Run: headless pygame with SDL's dummy video driver; simulated clock (each Clock.tick advances the game by its frame time, no real sleeping); random seed 0; keys injected as events and as key.get_pressed() state; mouse plan: one left click at the window centre at the start of phase 2, then a move to the lower-right quarter at the start of phase 3.
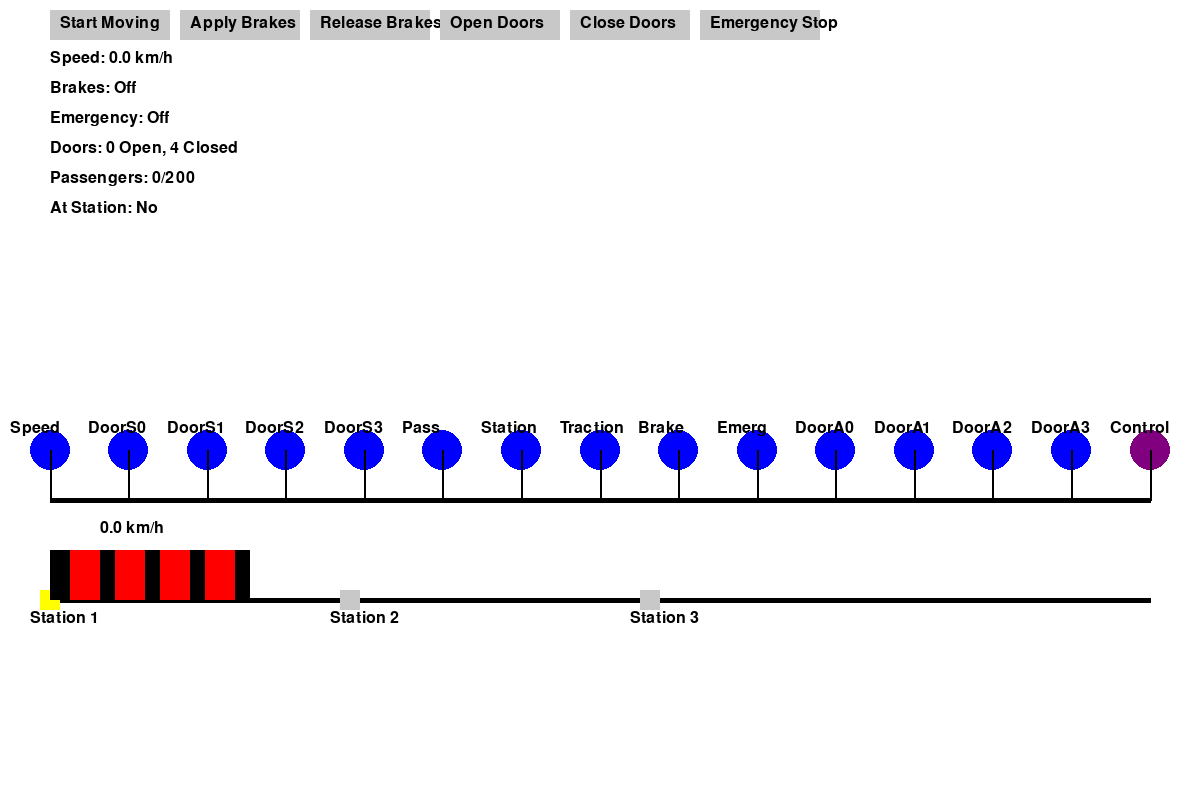
Frame 1 of 4 · flips 1–60 · no input
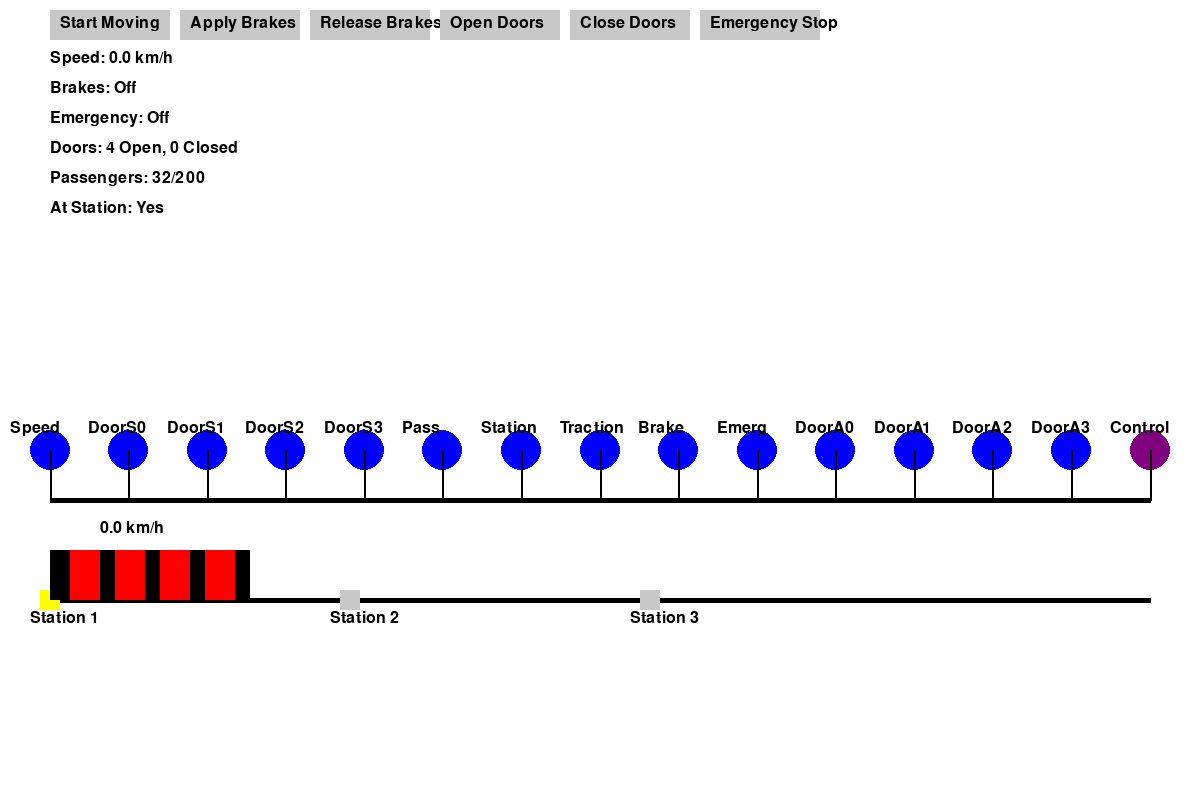
Frame 2 of 4 · flips 61–180 · clicked the window centre · tapped SPACE, RETURN · held RIGHT (→), D
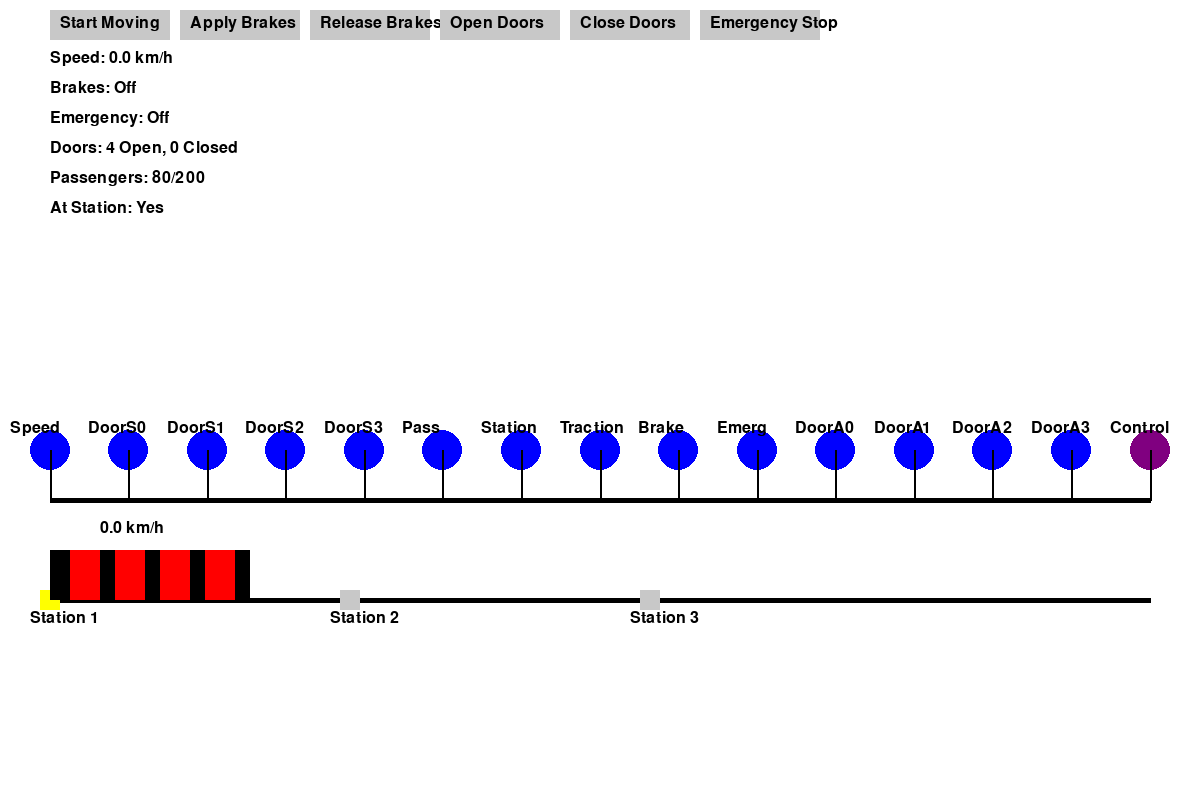
Frame 3 of 4 · flips 181–300 · moved the mouse to the lower-right quarter · held DOWN (↓), S
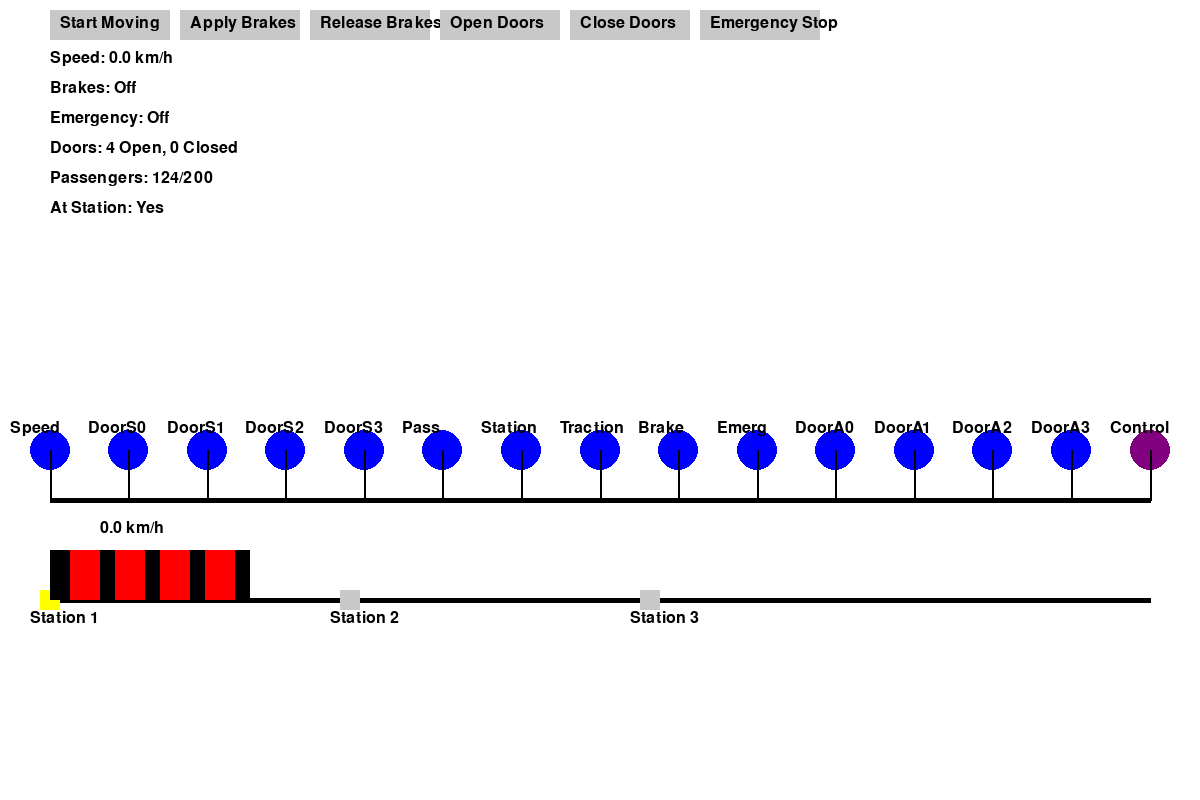
Frame 4 of 4 · flips 301–420 · held LEFT (←), A, UP (↑), W

The pygame program that drew these frames:

import pygame
import random
import time

# Initialize Pygame
pygame.init()

# Window settings – increased size for more space between nodes
WIDTH = 1200
HEIGHT = 800
screen = pygame.display.set_mode((WIDTH, HEIGHT))
pygame.display.set_caption("TCMS with Train Movement Animation")

# Colors
WHITE = (255, 255, 255)
BLACK = (0, 0, 0)
BLUE = (0, 0, 255)
RED = (255, 0, 0)
GREEN = (0, 255, 0)
GRAY = (200, 200, 200)
YELLOW = (255, 255, 0)
PURPLE = (128, 0, 128)  # Color for control node

# Train parameters
CRUISING_SPEED = 80  # km/h
ACCELERATION = 0.1   # km/h per frame
DECELERATION = 0.2   # km/h per frame
EMERGENCY_DECEL = 0.5  # km/h per frame
NUM_DOORS = 4
MAX_PASSENGERS = 200
STATION_DISTANCE = 300  # Pixels between stations

# MVB parameters
TRANSMISSION_TIME = 0.5  # Seconds
SENSOR_INTERVAL = 1.0    # Seconds

# Button definitions
BUTTONS = {
    "Start Moving": pygame.Rect(50, 10, 120, 30),
    "Apply Brakes": pygame.Rect(180, 10, 120, 30),
    "Release Brakes": pygame.Rect(310, 10, 120, 30),
    "Open Doors": pygame.Rect(440, 10, 120, 30),
    "Close Doors": pygame.Rect(570, 10, 120, 30),
    "Emergency Stop": pygame.Rect(700, 10, 120, 30)
}

# Train class
class Train:
    def __init__(self):
        self.speed = 0.0
        self.target_speed = 0.0
        self.brakes_applied = False
        self.emergency_stop = False
        self.doors = [False] * NUM_DOORS  # False: closed, True: open
        self.passengers = 0
        self.distance_traveled = 0  # Pixels
        self.at_station = False

    def update(self, delta_time):
        wind_effect = random.uniform(-0.01, 0.01)
        if self.emergency_stop:
            self.speed = max(0, self.speed - EMERGENCY_DECEL)
            self.target_speed = 0
        elif self.brakes_applied:
            self.speed = max(0, self.speed - DECELERATION)
        elif self.speed < self.target_speed:
            self.speed = min(self.target_speed, self.speed + ACCELERATION + wind_effect)
        else:
            self.speed = max(0, self.speed - 0.01 + wind_effect)
        self.distance_traveled += self.speed * delta_time * 0.5  # Scale for visibility
        self.distance_traveled %= STATION_DISTANCE * 3  # Loop every 3 stations

        stopping_points = [0, 220, 525]
        if self.speed == 0:
            for s in stopping_points:
                if abs(self.distance_traveled % 900 - s) < 30:
                    self.distance_traveled = s + (self.distance_traveled // 900) * 900
                    break
        self.at_station = any(abs(self.distance_traveled % 900 - s) < 5 for s in stopping_points) and self.speed == 0

    def board_passengers(self):
        if self.at_station and any(self.doors):
            boarding = random.randint(0, 10)
            alighting = random.randint(0, min(10, self.passengers))
            self.passengers = max(0, min(MAX_PASSENGERS, self.passengers + boarding - alighting))

# MVB Bus class – updated to use node.x for transmissions
class MVB_Bus:
    def __init__(self):
        self.transmissions = []

    def send_message(self, sender, receiver, message):
        self.transmissions.append({'sender': sender, 'receiver': receiver, 'message': message, 'progress': 0.0})

    def update(self, delta_time):
        for t in self.transmissions[:]:
            t['progress'] += delta_time / TRANSMISSION_TIME
            if t['progress'] >= 1.0:
                t['receiver'].receive_message(t['message'])
                self.transmissions.remove(t)

    def draw(self):
        # Draw bus line along the bottom of the nodes
        bus_start = 50
        bus_end = WIDTH - 50
        bus_y = 500
        pygame.draw.line(screen, BLACK, (bus_start, bus_y), (bus_end, bus_y), 5)
        font = pygame.font.SysFont(None, 20)
        for t in self.transmissions:
            start_x = t['sender'].x
            end_x = t['receiver'].x
            current_x = start_x + (end_x - start_x) * t['progress']
            pygame.draw.circle(screen, RED, (int(current_x), bus_y), 5)
            label = font.render(t['message'], True, BLACK)
            screen.blit(label, (current_x - 20, bus_y - 20))

# Base Node class – now each node gets its own x coordinate so it touches the bus
class Node:
    def __init__(self, name):
        self.name = name
        self.x = 0  # Will be assigned later

    def draw(self):
        # Nodes are drawn with their bottom touching the bus line at y=500
        node_y = 450
        pygame.draw.circle(screen, BLUE, (int(self.x), node_y), 20)
        pygame.draw.line(screen, BLACK, (int(self.x), node_y), (int(self.x), node_y + 50), 2)
        font = pygame.font.SysFont(None, 24)
        screen.blit(font.render(self.name, True, BLACK), (int(self.x) - 40, node_y - 30))

# Sensor Node (inherits from Node)
class SensorNode(Node):
    def __init__(self, name, read_state_func, interval=SENSOR_INTERVAL):
        super().__init__(name)
        self.read_state_func = read_state_func
        self.interval = interval
        self.last_send_time = 0

    def update(self, current_time, bus, receiver):
        if current_time - self.last_send_time > self.interval:
            bus.send_message(self, receiver, self.read_state_func())
            self.last_send_time = current_time

# Actuator Node (inherits from Node)
class ActuatorNode(Node):
    def __init__(self, name, set_state_func):
        super().__init__(name)
        self.set_state_func = set_state_func

    def receive_message(self, message):
        self.set_state_func(message)

# Control Unit Node (inherits from Node) with different drawing color
class ControlUnitNode(Node):
    def __init__(self, name):
        super().__init__(name)
        self.current_speed = 0.0
        self.door_states = [False] * NUM_DOORS
        self.brakes_applied = False
        self.emergency_stop = False
        self.passengers = 0
        self.at_station = False
        self.display_message = ""

    def receive_message(self, message):
        if "Speed:" in message:
            self.current_speed = float(message.split(":")[1])
        elif "Door" in message:
            door_num = int(message.split(":")[0][-1])
            self.door_states[door_num] = "Open" in message.split(":")[1]
        elif "Passengers:" in message:
            self.passengers = int(message.split(":")[1])
        elif "Station:" in message:
            self.at_station = "Yes" in message

    def on_button_click(self, button, bus, train):
        if button == "Start Moving":
            if all(not state for state in self.door_states):
                bus.send_message(self, traction_actuator, f"Set Target Speed: {CRUISING_SPEED}")
                self.display_message = "Train starting..."
            else:
                self.display_message = "Cannot start with doors open"
        elif button == "Apply Brakes":
            bus.send_message(self, brake_actuator, "Apply Brakes")
            self.brakes_applied = True
        elif button == "Release Brakes":
            bus.send_message(self, brake_actuator, "Release Brakes")
            self.brakes_applied = False
        elif button == "Open Doors":
            if self.current_speed == 0:
                for i in range(NUM_DOORS):
                    bus.send_message(self, door_actuators[i], f"Open Door{i}")
            else:
                self.display_message = "Cannot open doors while moving"
        elif button == "Close Doors":
            for i in range(NUM_DOORS):
                bus.send_message(self, door_actuators[i], f"Close Door{i}")
        elif button == "Emergency Stop":
            bus.send_message(self, emergency_actuator, "Emergency Stop")
            self.emergency_stop = True

    def draw_interface(self):
        font = pygame.font.SysFont(None, 24)
        for name, rect in BUTTONS.items():
            pygame.draw.rect(screen, GRAY, rect)
            label = font.render(name, True, BLACK)
            screen.blit(label, (rect.x + 10, rect.y + 5))
        status_texts = [
            f"Speed: {self.current_speed:.1f} km/h",
            f"Brakes: {'On' if self.brakes_applied else 'Off'}",
            f"Emergency: {'On' if self.emergency_stop else 'Off'}",
            f"Doors: {sum(self.door_states)} Open, {NUM_DOORS - sum(self.door_states)} Closed",
            f"Passengers: {self.passengers}/{MAX_PASSENGERS}",
            f"At Station: {'Yes' if self.at_station else 'No'}"
        ]
        for i, text in enumerate(status_texts):
            screen.blit(font.render(text, True, BLACK), (50, 50 + i * 30))
        if self.display_message:
            screen.blit(font.render(self.display_message, True, RED), (50, 230))

    def draw(self):
        # Draw the control node with a different color (purple) 
        node_y = 450
        pygame.draw.circle(screen, PURPLE, (int(self.x), node_y), 20)
        pygame.draw.line(screen, BLACK, (int(self.x), node_y), (int(self.x), node_y + 50), 2)
        font = pygame.font.SysFont(None, 24)
        screen.blit(font.render(self.name, True, BLACK), (int(self.x) - 40, node_y - 30))

# Main simulation function
def simulate_tcms():
    global traction_actuator, brake_actuator, emergency_actuator, door_actuators

    train = Train()
    bus = MVB_Bus()

    # Create nodes
    speed_sensor = SensorNode("Speed", lambda: f"Speed: {train.speed:.1f}")
    door_sensors = [SensorNode(f"DoorS{i}", lambda i=i: f"Door{i}: {'Open' if train.doors[i] else 'Closed'}") for i in range(NUM_DOORS)]
    passenger_sensor = SensorNode("Pass", lambda: f"Passengers: {train.passengers}")
    station_sensor = SensorNode("Station", lambda: f"Station: {'Yes' if train.at_station else 'No'}")
    traction_actuator = ActuatorNode("Traction", lambda msg: setattr(train, 'target_speed', float(msg.split(":")[1]) if "Speed" in msg else train.target_speed))
    brake_actuator = ActuatorNode("Brake", lambda msg: setattr(train, 'brakes_applied', msg == "Apply Brakes"))
    emergency_actuator = ActuatorNode("Emerg", lambda msg: setattr(train, 'emergency_stop', msg == "Emergency Stop"))
    door_actuators = [ActuatorNode(f"DoorA{i}", lambda msg, i=i: train.doors.__setitem__(i, "Open" in msg)) for i in range(NUM_DOORS)]
    control_unit = ControlUnitNode("Control")

    # Build the list of nodes in the order they will appear on the bus.
    nodes = [speed_sensor] + door_sensors + [passenger_sensor, station_sensor, traction_actuator, brake_actuator, emergency_actuator] + door_actuators + [control_unit]

    # Assign unique x positions along the bus line with extra space between nodes.
    bus_start = 50
    bus_end = WIDTH - 50  # 1150 in a 1200-wide window
    spacing = (bus_end - bus_start) / (len(nodes) - 1)
    for i, node in enumerate(nodes):
        node.x = bus_start + i * spacing

    clock = pygame.time.Clock()
    running = True
    message_timer = 0
    previous_at_station = False
    font = pygame.font.SysFont(None, 24)

    while running:
        if not train.at_station:
            stopping_points = [200, 500, 800]
            d = train.distance_traveled % 900
            distances = [(s - d) % 900 for s in stopping_points]
            distance_to_next_stop = min([dist for dist in distances if dist > 0])
            u = train.speed
            s = 0
            speed = u
            while speed > 0:
                speed = max(0, speed - DECELERATION)
                s += speed * (1 / 60) * 0.5
            if distance_to_next_stop <= s and not control_unit.brakes_applied:
                bus.send_message(control_unit, brake_actuator, "Apply Brakes")
                control_unit.brakes_applied = True
                control_unit.display_message = "Automatic braking applied"
        else:
            if control_unit.brakes_applied:
                bus.send_message(control_unit, brake_actuator, "Release Brakes")
                control_unit.brakes_applied = False
                control_unit.display_message = "Brakes released at station"

        delta_time = clock.tick(60) / 1000.0
        current_time = pygame.time.get_ticks() / 1000.0

        for event in pygame.event.get():
            if event.type == pygame.QUIT:
                running = False
            elif event.type == pygame.MOUSEBUTTONDOWN:
                pos = event.pos
                for name, rect in BUTTONS.items():
                    if rect.collidepoint(pos):
                        control_unit.on_button_click(name, bus, train)
                        message_timer = current_time + 2

        # Update sensors
        speed_sensor.update(current_time, bus, control_unit)
        for sensor in door_sensors:
            sensor.update(current_time, bus, control_unit)
        passenger_sensor.update(current_time, bus, control_unit)
        station_sensor.update(current_time, bus, control_unit)

        bus.update(delta_time)
        train.update(delta_time)
        if train.at_station and not previous_at_station and train.speed < 1:
            for i in range(NUM_DOORS):
                bus.send_message(control_unit, door_actuators[i], f"Open Door{i}")
            control_unit.display_message = "Doors automatically opening at station"
        if train.at_station:
            train.board_passengers()
        previous_at_station = train.at_station

        if current_time > message_timer and control_unit.display_message:
            control_unit.display_message = ""

        train_x = 50 + (train.distance_traveled % 900)

        screen.fill(WHITE)
        pygame.draw.line(screen, BLACK, (50, 600), (WIDTH - 50, 600), 5)
        for i in range(3):
            station_x = 50 + i * 300
            color = YELLOW if train.at_station and abs(train_x - station_x) < 10 else GRAY
            pygame.draw.rect(screen, color, (station_x - 10, 590, 20, 20))
            screen.blit(font.render(f"Station {i+1}", True, BLACK), (station_x - 20, 610))
        pygame.draw.rect(screen, BLACK, (train_x, 550, 200, 50))
        door_positions = [train_x + 20 + i * 45 for i in range(4)]
        for i, pos in enumerate(door_positions):
            color = RED if train.doors[i] else GREEN
            pygame.draw.rect(screen, color, (pos, 550, 30, 50))
        screen.blit(font.render(f"{train.speed:.1f} km/h", True, BLACK), (train_x + 50, 520))

        bus.draw()
        for node in nodes:
            node.draw()
        control_unit.draw_interface()

        pygame.display.flip()

    pygame.quit()

if __name__ == "__main__":
    simulate_tcms()
